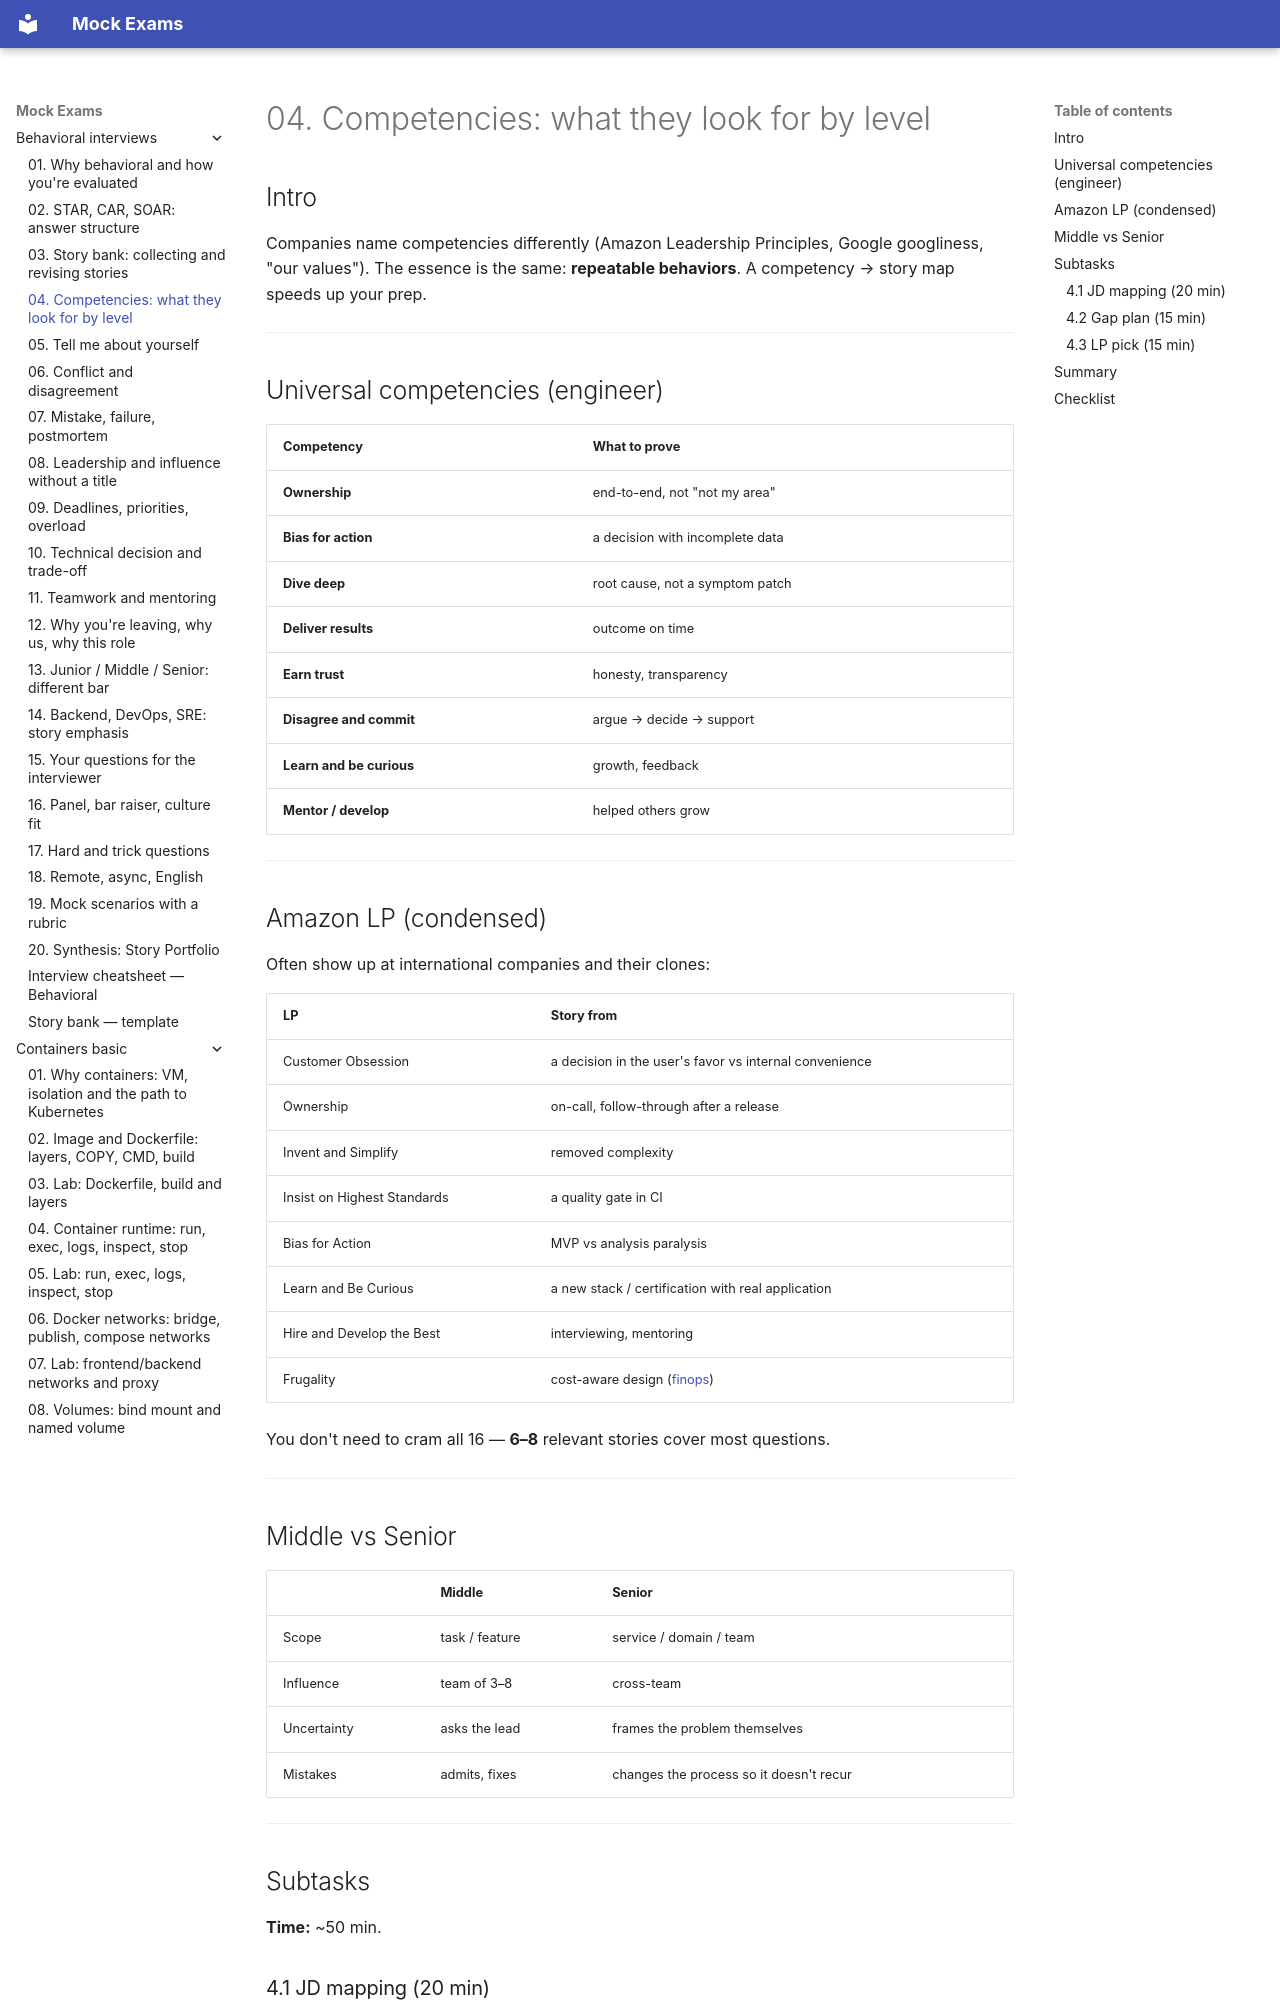

repository: FedorArbuzov/mock-exams · page: behavioral-interviews/04-competencies/index.html · generator: mkdocs

# 04. Competencies: what they look for by level

## Intro

Companies name competencies differently (Amazon Leadership Principles, Google googliness, "our values"). The essence is the same: **repeatable behaviors**. A competency → story map speeds up your prep.

---

## Universal competencies (engineer)

| Competency | What to prove |
|-------------|--------------|
| **Ownership** | end-to-end, not "not my area" |
| **Bias for action** | a decision with incomplete data |
| **Dive deep** | root cause, not a symptom patch |
| **Deliver results** | outcome on time |
| **Earn trust** | honesty, transparency |
| **Disagree and commit** | argue → decide → support |
| **Learn and be curious** | growth, feedback |
| **Mentor / develop** | helped others grow |

---

## Amazon LP (condensed)

Often show up at international companies and their clones:

| LP | Story from |
|----|------------|
| Customer Obsession | a decision in the user's favor vs internal convenience |
| Ownership | on-call, follow-through after a release |
| Invent and Simplify | removed complexity |
| Insist on Highest Standards | a quality gate in CI |
| Bias for Action | MVP vs analysis paralysis |
| Learn and Be Curious | a new stack / certification with real application |
| Hire and Develop the Best | interviewing, mentoring |
| Frugality | cost-aware design ([finops](../finops/README.md)) |

You don't need to cram all 16 — **6–8** relevant stories cover most questions.

---
